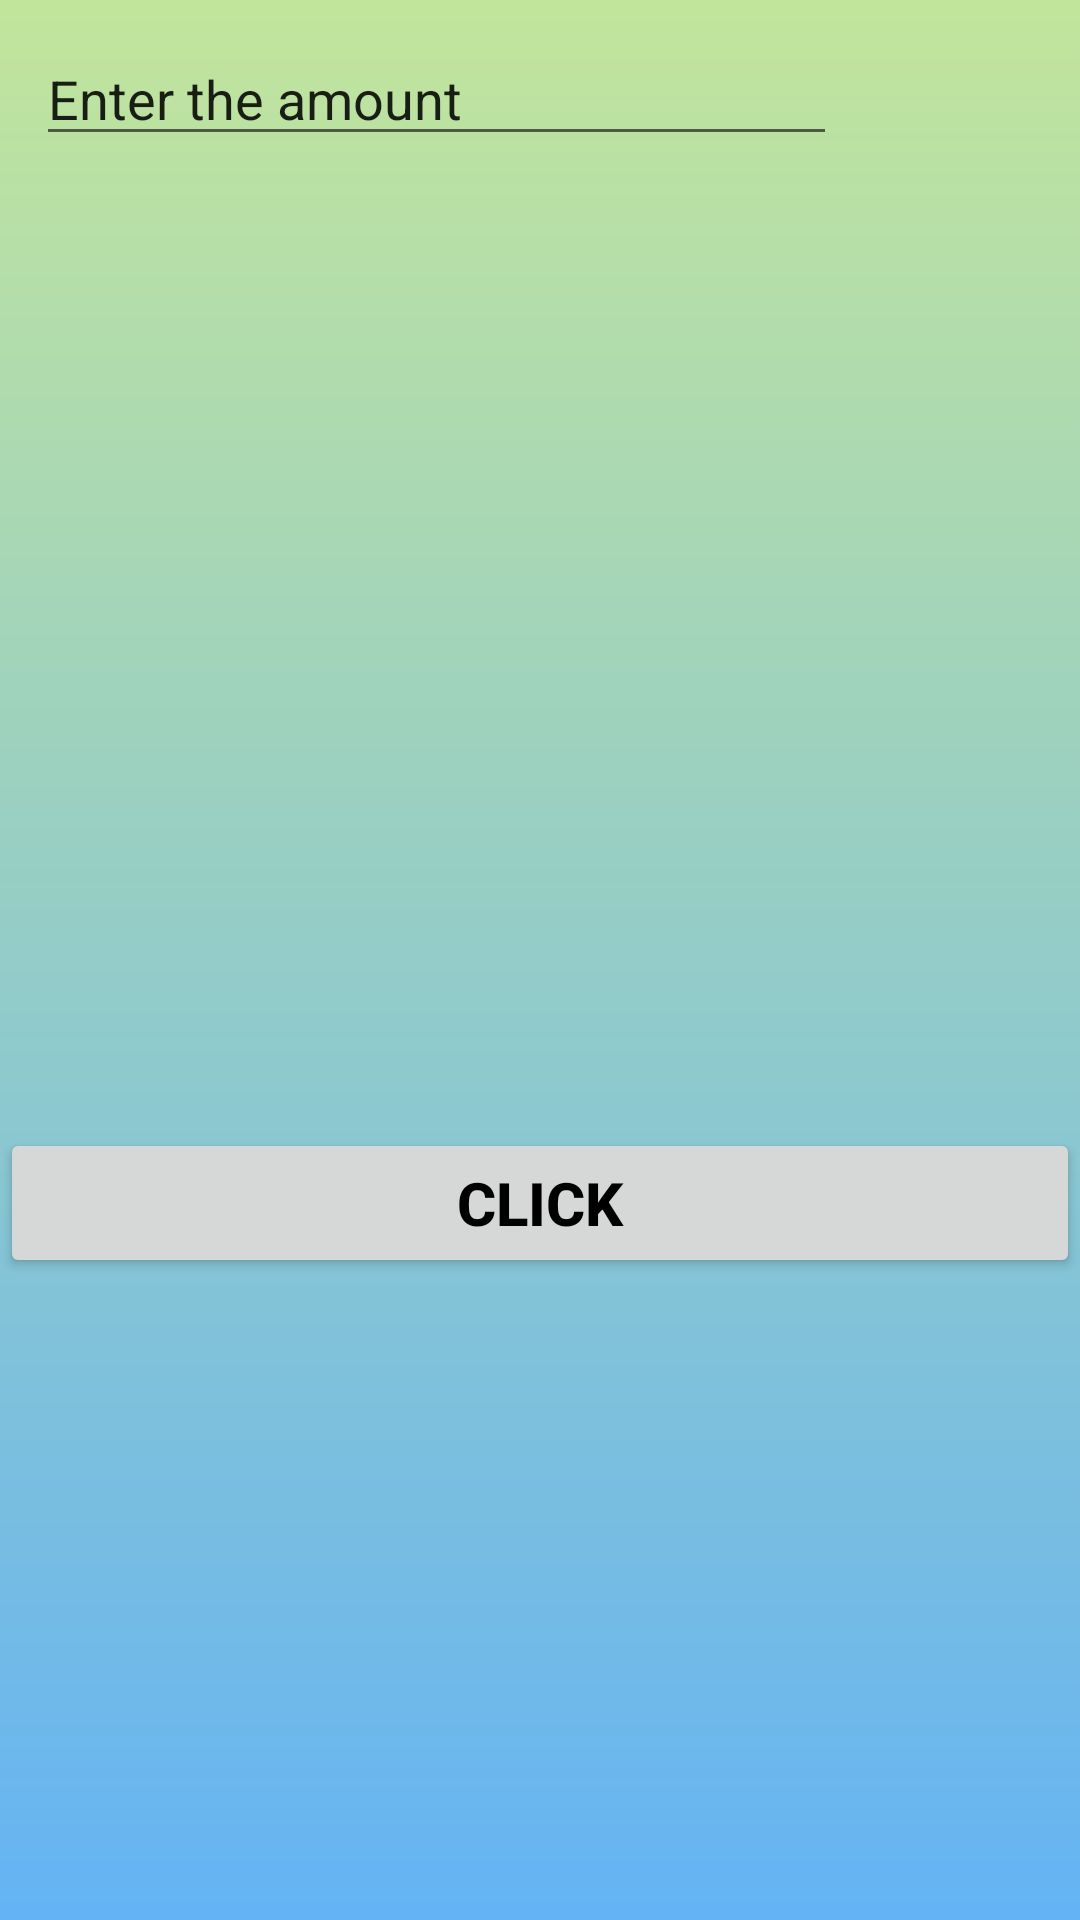

Layout XML and referenced resources for this Android screen:
<!-- AndroidManifest.xml: application theme AppTheme -->
<!-- res/layout/accountdetails.xml -->
<?xml version="1.0" encoding="utf-8"?>
<RelativeLayout xmlns:android="http://schemas.android.com/apk/res/android"
    xmlns:app="http://schemas.android.com/apk/res-auto"
    xmlns:tools="http://schemas.android.com/tools"
    android:layout_width="match_parent"
    android:layout_height="match_parent"
    android:orientation="vertical"
    android:background="@drawable/bg5"
    android:gravity="center"
    tools:context=".Login">

    <TextView
        android:layout_width="match_parent"
        android:layout_height="80dp"
        android:layout_alignParentTop="true"
        android:layout_alignParentBottom="true"
        android:layout_marginTop="23dp"
        android:layout_marginBottom="628dp"
        android:gravity="center"
        android:text="Account details"
        android:textColor="#fff"
        android:textSize="30sp"
        android:textStyle="bold" />


    <Button
        android:id="@+id/login"
        android:layout_width="match_parent"
        android:layout_height="50dp"
        android:layout_alignParentBottom="true"
        android:layout_gravity="center"
        android:layout_marginTop="10dp"
        android:layout_marginBottom="214dp"
        android:text="Click"
        android:textColor="#000"
        android:textSize="20dp"
        android:textStyle="bold" />

    <EditText
        android:id="@+id/editTextTextPersonName3"
        android:layout_width="318dp"
        android:layout_height="wrap_content"
        android:layout_alignParentStart="true"
        android:layout_alignParentEnd="true"
        android:layout_alignParentBottom="true"
        android:layout_marginStart="12dp"
        android:layout_marginEnd="81dp"
        android:layout_marginBottom="588dp"
        android:ems="10"
        android:inputType="number"
        android:text="Enter the amount" />

    <Button
        android:layout_width="100dp"
        android:layout_height="wrap_content"
        android:layout_alignParentStart="true"
        android:layout_alignParentEnd="true"
        android:layout_alignParentBottom="true"
        android:layout_marginStart="343dp"
        android:layout_marginEnd="15dp"
        android:layout_marginBottom="588dp"
        android:drawableRight="@drawable/ic_baseline_done_24" />

</RelativeLayout>
<!-- resources referenced by this layout -->
<resources>
  <!-- drawable bg5 (drawable) -->
  <?xml version="1.0" encoding="utf-8"?>
  <shape xmlns:android="http://schemas.android.com/apk/res/android" android:shape="rectangle">
  
      <gradient android:endColor="#c2e59c"
          android:angle="90"
          android:startColor="#64b3f4"/>
  
  </shape>
  <style name="AppTheme" parent="Theme.AppCompat.Light.NoActionBar">
          
          <item name="colorPrimary">@color/colorPrimary</item>
          <item name="colorPrimaryDark">@color/colorPrimaryDark</item>
          <item name="colorAccent">@color/colorAccent</item>
      </style>
  <color name="colorPrimary">#6200EE</color>
  <color name="colorPrimaryDark">#3700B3</color>
  <color name="colorAccent">#12DAF3</color>
</resources>
